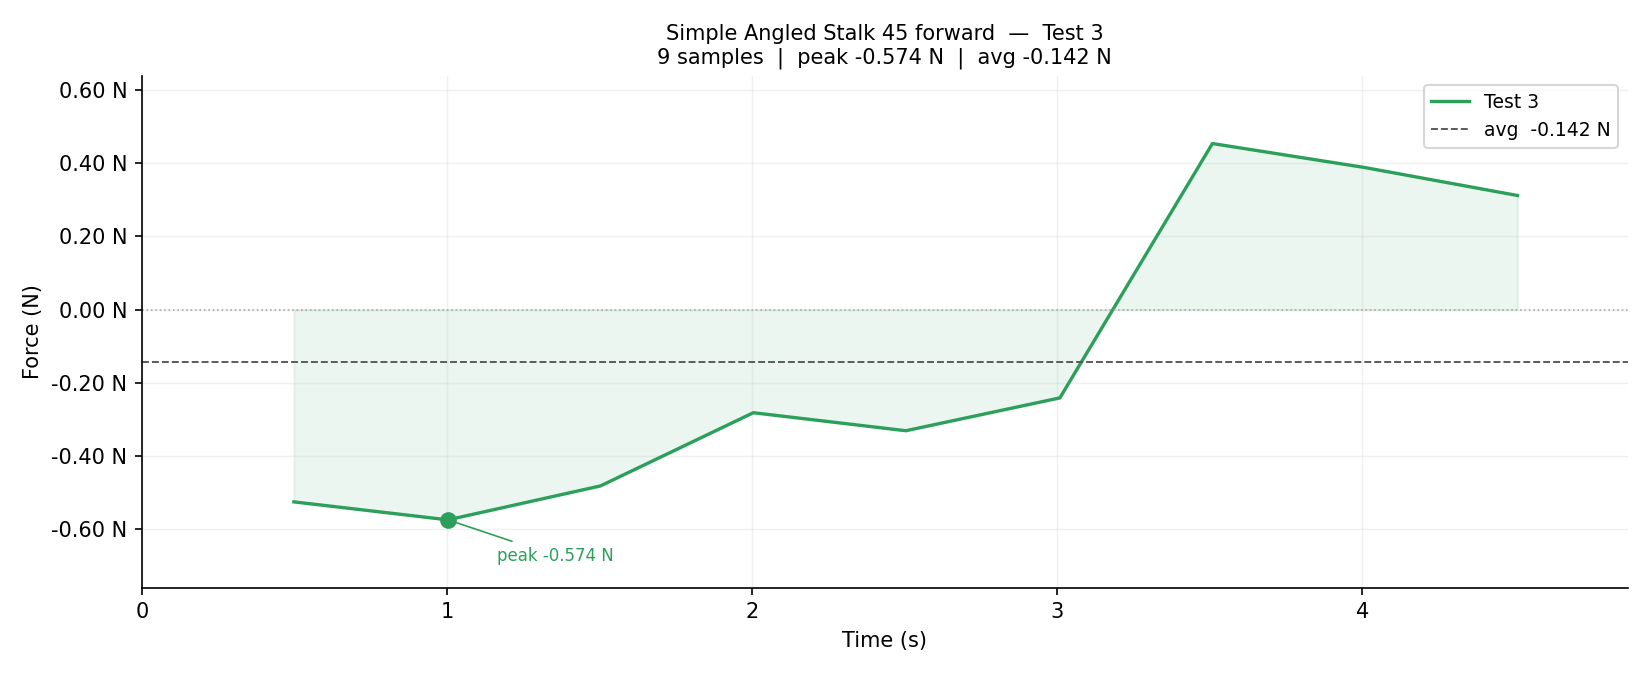

Source data for this figure (header and first rows):
index, time_s, value, newtons, raw_value
# friction_offset=348983.3  counts_per_n…
1, 0.498, -1227, -0.5251, 347756
2, 1.003, -1341, -0.5742, 347642
3, 1.503, -1125, -0.4815, 347858
4, 2.004, -658, -0.2816, 348325
5, 2.504, -773, -0.3308, 348210
6, 3.009, -563, -0.2411, 348420
7, 3.509, 1060, 0.4536, 350043
8, 4.009, 906, 0.3880, 349889
9, 4.509, 728, 0.3117, 349711
